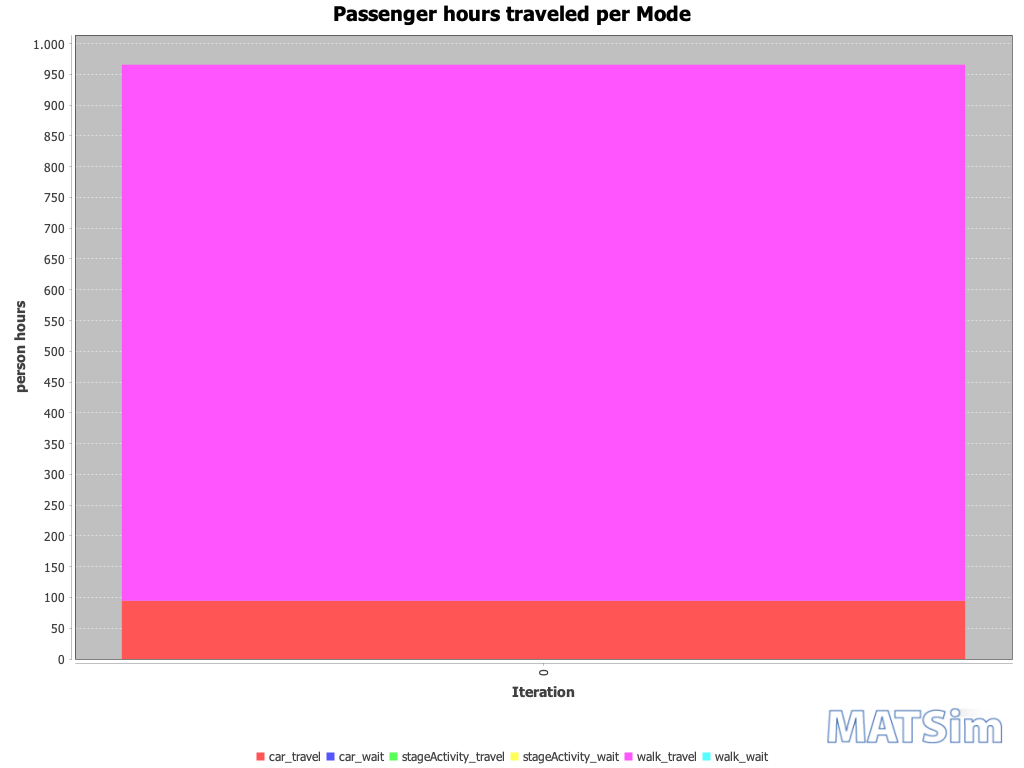

The file beside this chart, header and first rows:
Iteration; car_travel; car_wait; stageActivity_travel; stageActivity_wait; walk_travel; walk_wait
0; 95; 0; 0; 0; 871; 0
